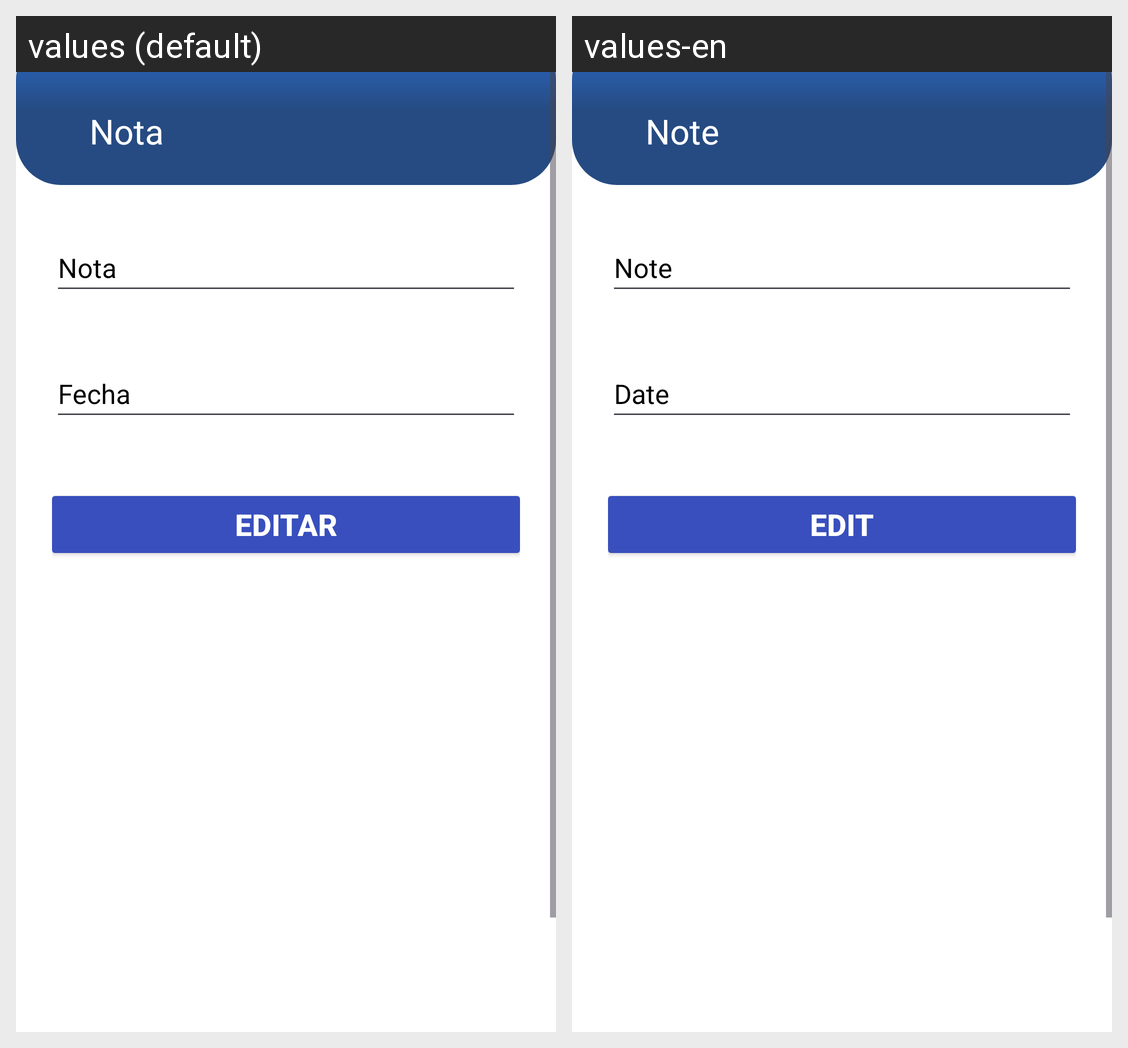

For this localized Android screen grid, give each drawn string resource with its value in every locale shown.
Android screen res/layout/fragment_edit_nota.xml rendered under 2 locales, left to right: values (default), values-en. Device: Nexus 5 (rendered at 1080×1920; each locale shown at half size, 540×960, under a caption strip naming it); theme Theme.BuyStudy.
Strings drawn on this screen, with the default value and each locale's value (text and hints the layout hard-codes, and strings that could not be matched under every locale, appear in the picture but are not listed):

nota1
  values: Nota
  values-en: Note

fecha
  values: Fecha
  values-en: Date

editar
  values: Editar
  values-en: Edit
